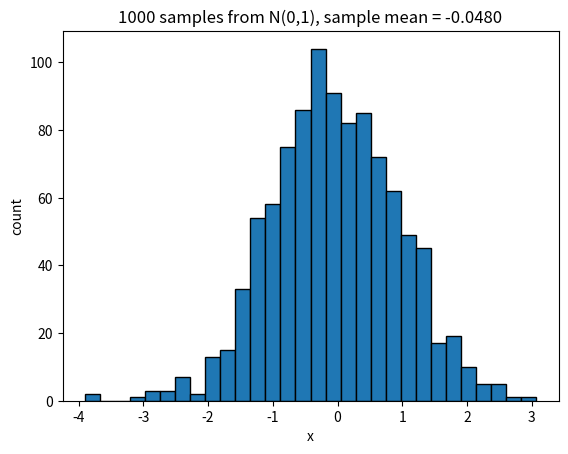

Write the Python code that produced this figure.
# smoke_test.py
# MATH 166 -- Statistics (Prof. Andreas Mang)
# Homework 0, Problem 4(a): toolchain smoke test.
#
# Draw n = 1000 i.i.d. samples from N(0,1), report the sample mean, and plot a
# histogram. Needs numpy and matplotlib (see README.md to install them).
#
# Run:  python3 smoke_test.py

import numpy as np
import matplotlib.pyplot as plt

rng = np.random.default_rng(0)   # reproducibility (drop the 0 for a fresh draw)

n = 1000
x = rng.standard_normal(n)       # i.i.d. N(0,1)

print(f"sample mean of n = {n} draws: {x.mean():.4f}")

plt.hist(x, bins=30, edgecolor="black")
plt.xlabel("x")
plt.ylabel("count")
plt.title(f"{n} samples from N(0,1), sample mean = {x.mean():.4f}")
plt.savefig("hw00-histogram.png", dpi=150)
plt.show()

# -----------------------------------------------------------------------------
# This script is part of STAN (Statistics: Theory, Applications & Numerics),
# the code repository for MATH 166 at Tufts University:
# https://github.com/andreasmang/stan
